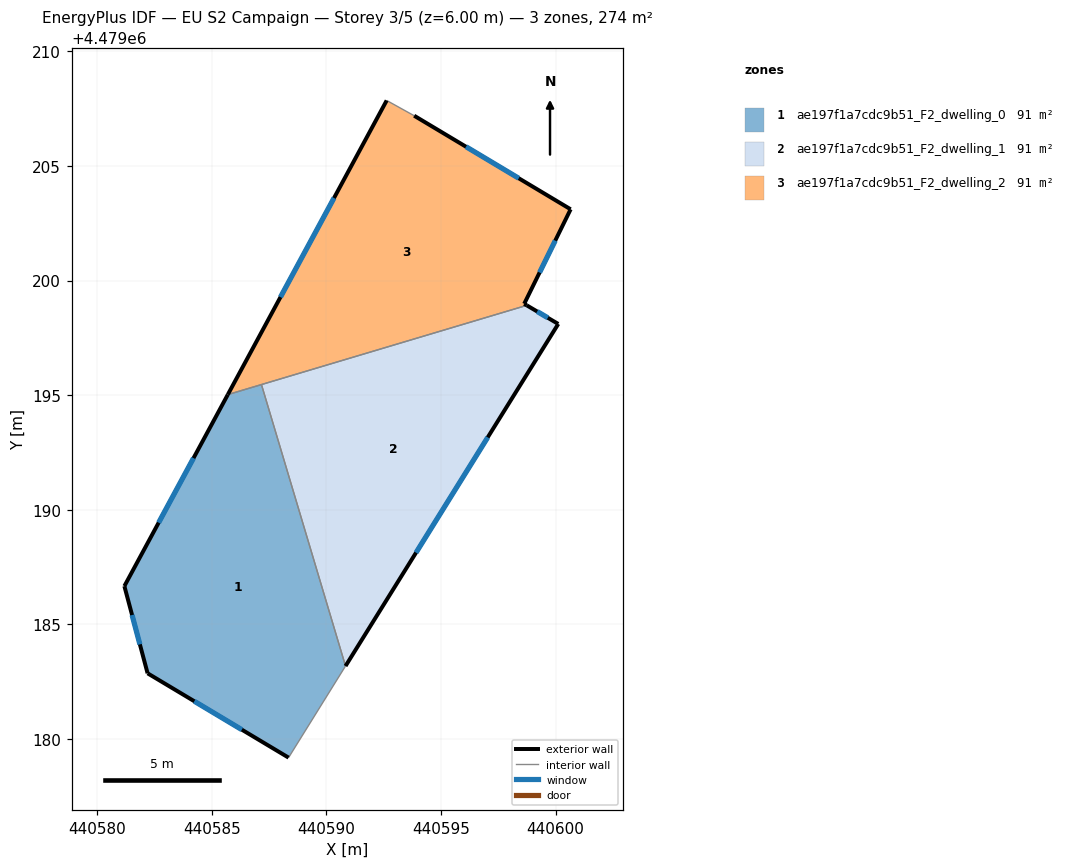
=== STOREY PLAN SPEC (per zone: floor XY polygon, exterior-wall plan segments, windows/doors) ===
zone 1: ae197f1a7cdc9b51_F2_dwelling_0  (91.4 m²)
  floor: (440588.35, 4479179.18) (440590.83, 4479183.18) (440587.17, 4479195.46) (440585.70, 4479195.02) (440581.18, 4479186.67) (440582.20, 4479182.86)
  exterior wall: (440582.20, 4479182.86) – (440581.18, 4479186.67)  [3.9 m]
    window: (440581.86, 4479184.12) – (440581.52, 4479185.41)  [1.3 m²]
  exterior wall: (440581.18, 4479186.67) – (440585.70, 4479195.02)  [9.5 m]
    window: (440582.68, 4479189.44) – (440584.20, 4479192.25)  [3.2 m²]
  exterior wall: (440588.35, 4479179.18) – (440582.20, 4479182.86)  [7.2 m]
    window: (440586.31, 4479180.40) – (440584.24, 4479181.64)  [2.4 m²]
  interior walls: 3
zone 2: ae197f1a7cdc9b51_F2_dwelling_1  (91.4 m²)
  floor: (440590.83, 4479183.18) (440600.12, 4479198.11) (440598.74, 4479198.92) (440587.17, 4479195.46)
  exterior wall: (440598.74, 4479198.92) – (440600.12, 4479198.11)  [1.6 m]
    window: (440599.20, 4479198.65) – (440599.66, 4479198.38)  [0.5 m²]
  exterior wall: (440600.12, 4479198.11) – (440590.83, 4479183.18)  [17.6 m]
    window: (440597.04, 4479193.16) – (440593.91, 4479188.13)  [6.0 m²]
  interior walls: 2
zone 3: ae197f1a7cdc9b51_F2_dwelling_2  (91.4 m²)
  floor: (440598.74, 4479198.92) (440598.63, 4479198.99) (440600.66, 4479203.11) (440593.83, 4479207.19) (440592.63, 4479207.86) (440585.70, 4479195.02)
  exterior wall: (440600.66, 4479203.11) – (440598.63, 4479198.99)  [4.6 m]
    window: (440599.98, 4479201.74) – (440599.30, 4479200.35)  [1.6 m²]
  exterior wall: (440598.63, 4479198.99) – (440598.74, 4479198.92)  [0.1 m]
  exterior wall: (440585.70, 4479195.02) – (440592.63, 4479207.86)  [14.6 m]
    window: (440588.00, 4479199.28) – (440590.33, 4479203.60)  [5.0 m²]
  exterior wall: (440593.83, 4479207.19) – (440600.66, 4479203.11)  [8.0 m]
    window: (440596.09, 4479205.84) – (440598.39, 4479204.46)  [2.7 m²]
  interior walls: 3

=== DERIVED (storey summary) ===
Building: EU S2 Campaign
Storey: 3 of 5  (floor level z = 6.00 m)
Storey gross floor area: 274.3 m²
Zones on this storey: 3
  - ae197f1a7cdc9b51_F2_dwelling_0: floor 91.4 m²; exterior wall 20.6 m (61.8 m²); 3 window(s) 7.0 m²; WWR 11.4%
  - ae197f1a7cdc9b51_F2_dwelling_1: floor 91.4 m²; exterior wall 19.2 m (57.5 m²); 2 window(s) 6.5 m²; WWR 11.4%
  - ae197f1a7cdc9b51_F2_dwelling_2: floor 91.4 m²; exterior wall 27.3 m (81.8 m²); 3 window(s) 9.2 m²; WWR 11.3%
Zone adjacency (shared interzone walls):
  - ae197f1a7cdc9b51_F2_dwelling_0 ↔ ae197f1a7cdc9b51_F2_dwelling_1
  - ae197f1a7cdc9b51_F2_dwelling_0 ↔ ae197f1a7cdc9b51_F2_dwelling_2
  - ae197f1a7cdc9b51_F2_dwelling_1 ↔ ae197f1a7cdc9b51_F2_dwelling_2